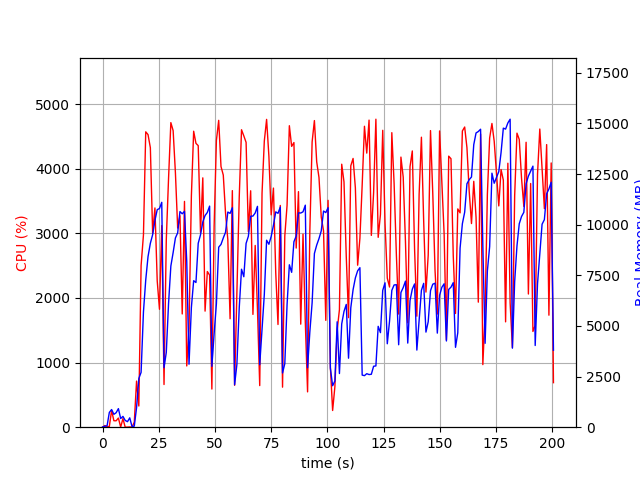

Data behind this chart, as committed beside it:
elapsed_time, nproc, cpu, mem_real, mem_virtual
3.814697265625e-05, 1, 0.0, 10.67, 3192
1.006, 2, 25.8, 46.21, 153.2
2.013, 2, 6.0, 67.37, 173.2
3.022, 4, 11.9, 729.6, 2405
4.029, 4, 259.9, 872, 2681
5.037, 3, 100.2, 636.6, 2099
6.045, 3, 99.2, 713.6, 2099
7.054, 4, 141.6, 917, 2747
8.063, 4, 2.0, 428.4, 1956
9.071, 4, 132.9, 534, 2087
10.08, 3, 0.0, 335.2, 1631
11.09, 3, 1.0, 272.9, 1565
12.1, 4, 4.0, 462.3, 2014
13.11, 2, 1.0, 34.32, 3237
14.12, 1, 78.2, 51.9, 649.1
15.13, 1, 713.2, 965.1, 6576
16.14, 1, 327.9, 2407, 10429
17.15, 1, 2501, 2710, 10429
18.2, 1, 2974, 5690, 12301
19.21, 1, 4570, 7269, 17638
20.23, 1, 4527, 8422, 21252
21.27, 1, 4324, 9083, 21252
22.29, 1, 3002, 9506, 21252
23.31, 1, 3392, 10204, 21348
24.32, 1, 2264, 10741, 21348
25.33, 1, 1824, 10799, 21348
26.34, 1, 3119, 11104, 21348
27.35, 1, 660.4, 2937, 21348
28.36, 1, 2898, 3691, 21348
29.36, 1, 3850, 6108, 21348
30.39, 1, 4712, 7958, 21691
31.4, 1, 4588, 8624, 22085
32.42, 1, 3937, 9345, 22085
33.42, 1, 3080, 9599, 22085
34.44, 1, 3272, 10648, 22085
35.45, 1, 1752, 10539, 22085
36.45, 1, 3493, 10659, 22085
37.46, 1, 947.6, 8183, 22085
38.47, 1, 1529, 3110, 22085
39.52, 1, 3575, 5908, 22085
40.53, 1, 4579, 7235, 22193
41.55, 1, 4392, 7145, 22400
42.56, 1, 4356, 9082, 22400
43.58, 1, 3014, 9497, 22400
44.6, 1, 3858, 10133, 22400
45.61, 1, 1796, 10452, 22400
46.62, 1, 2408, 10603, 22400
47.63, 1, 2353, 10918, 22400
48.64, 1, 590.3, 3005, 22400
49.64, 1, 3113, 4624, 22400
50.65, 1, 4437, 6096, 22400
51.67, 1, 4748, 8888, 22649
52.7, 1, 4034, 9024, 22725
53.71, 1, 3901, 9344, 22725
54.72, 1, 3308, 9627, 22725
55.73, 1, 2902, 10624, 22725
56.74, 1, 1678, 10559, 22725
57.74, 1, 3660, 10838, 22725
58.75, 1, 648.1, 2097, 22725
59.76, 1, 2078, 3093, 22725
... 139 more rows
